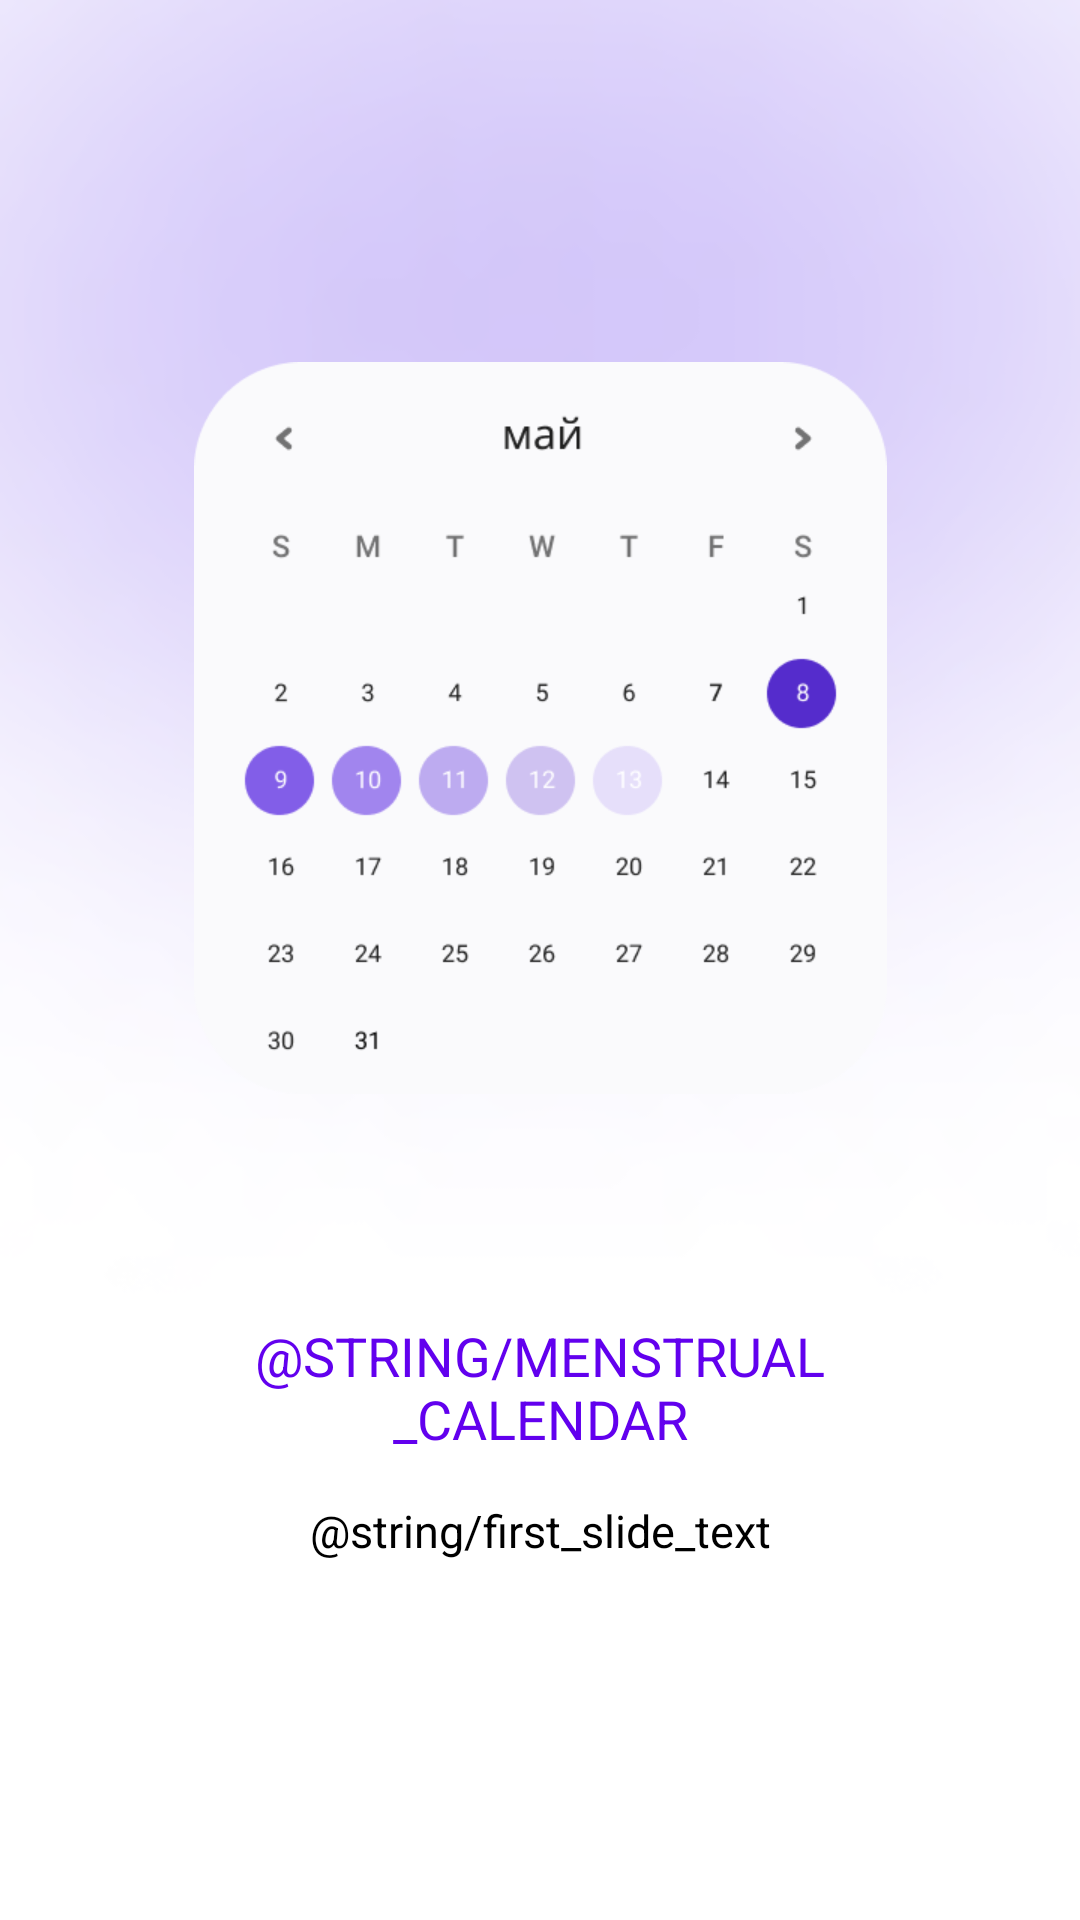

This screen was rendered from an Android layout file. Write that file and the resources it references.
<!-- AndroidManifest.xml: application theme Theme.Femina -->
<!-- res/layout/first_slide_layout.xml -->
<?xml version="1.0" encoding="utf-8"?>
<androidx.constraintlayout.widget.ConstraintLayout
    xmlns:android="http://schemas.android.com/apk/res/android"
    android:layout_width="match_parent"
    android:layout_height="match_parent"
    xmlns:app="http://schemas.android.com/apk/res-auto"
    android:background="@drawable/first_slide_background"
    android:gravity="bottom"
    android:orientation="vertical">

    <ImageView
        android:layout_width="231dp"
        android:layout_height="244dp"
        app:layout_constraintBottom_toBottomOf="@id/titleText"
        app:layout_constraintTop_toTopOf="parent"
        app:layout_constraintStart_toStartOf="parent"
        app:layout_constraintEnd_toEndOf="parent"
        android:src="@drawable/onboarding_first_slide_image"/>

    <TextView
        android:id="@+id/titleText"
        android:layout_width="match_parent"
        android:layout_height="wrap_content"
        android:layout_marginLeft="45dp"
        android:layout_marginRight="45dp"
        android:layout_marginBottom="15dp"
        android:text="@string/menstrual_calendar"
        android:textAlignment="center"
        android:textAllCaps="true"
        android:textColor="@color/purple_500"
        app:layout_constraintBottom_toTopOf="@id/descriptionText"
        android:textSize="18sp" />

    <TextView
        android:id="@+id/descriptionText"
        android:layout_width="match_parent"
        android:layout_height="70dp"
        android:layout_marginLeft="70dp"
        android:layout_marginRight="70dp"
        android:layout_marginBottom="70dp"
        android:text="@string/first_slide_text"
        android:textAlignment="center"
        android:textColor="@color/black"
        app:layout_constraintBottom_toBottomOf="parent"
        android:textSize="15sp" />
</androidx.constraintlayout.widget.ConstraintLayout>
<!-- resources referenced by this layout -->
<resources>
  <color name="black">#FF000000</color>
  <color name="purple_500">#FF6200EE</color>
  <!-- drawable first_slide_background: png bitmap (drawable, 35390 bytes) -->
  <!-- drawable onboarding_first_slide_image: png bitmap (drawable, 17453 bytes) -->
  <style name="Theme.Femina" parent="Theme.MaterialComponents.DayNight.DarkActionBar">
          
          <item name="colorPrimary">@color/purple_500</item>
          <item name="colorPrimaryVariant">@color/purple_700</item>
          <item name="colorOnPrimary">@color/white</item>
          
          <item name="colorSecondary">@color/teal_200</item>
          <item name="colorSecondaryVariant">@color/teal_700</item>
          <item name="colorOnSecondary">@color/black</item>
          
          <item name="android:statusBarColor">?attr/colorPrimaryVariant</item>
          
      </style>
  <color name="purple_700">#FF3700B3</color>
  <color name="white">#FFFFFFFF</color>
  <color name="teal_200">#FF03DAC5</color>
  <color name="teal_700">#FF018786</color>
</resources>
